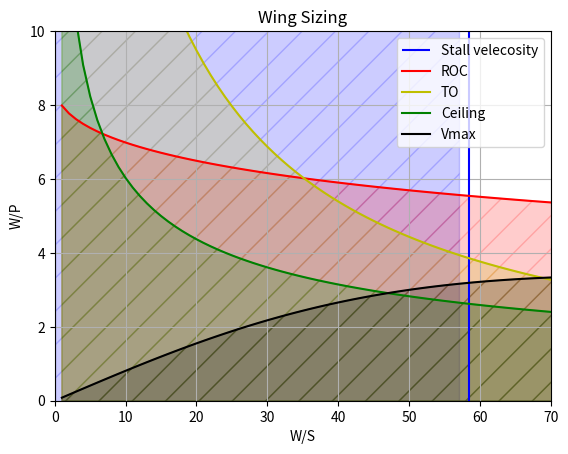

Python code for this plot:
import matplotlib.pyplot as plt
from math import exp
import numpy as np
# values from book
g = 32.2
mu = .06 # ground friction
MTOW = 12000 #lb
v_max = 320  # KTAS
L_D = 10 # L/D Subsonic military 8-11
v_stall = 80  # KEAS
v_to = 1.1 * v_stall # Velocity at takeoff
ROC = 2700/60  # fps # rate of climb
ROC_c = 100/60  # fps 
S_to = 1200  # ft  
S_ceiling = 35000  # ft
CL_max = 2.7
n_p = .6  # variable pitch prop efficiency
n_p2 = .7  # prop efficiency
h = 550  # conversion factor to convert lb/(lb ft/sec) to lb/hp
h2 = 1.68781  # cefficency
AR = 6 #  Aspectonversion factor knots to ft/sec
e = .85 # Oswald  ratio
K = 1/(np.pi*e*AR)
# https://www.digitaldutch.com/atmoscalc/
air_density_3000 = .002175  # slug/ft^3
air_density_30000 = .00089  # slug/ft^3
air_density_35000 = .000738 # slug/ft^3
air_density_0 = .002378   # slug/ft^3
sigma = air_density_30000/air_density_0 # Max speed
sigma_c = air_density_35000/air_density_0 # cruise
CD_0 = .025 #
CL_c = .3 # CL at cruise
del_CL = .6 # change in lift due to flaps
CL_TO = CL_c + del_CL
CD_0_LG = .009
CD_0_HLD_T0 = .005
CD_0_TO = CD_0 + CD_0_LG + CD_0_HLD_T0 # profile drag at takeoff
CD_T0 = CD_0_TO + K*CL_TO**2 # total drag at takeff
CL_R = CL_max/(1.1**2)
CD_g = (CD_0_TO - mu*CL_TO) # takeoff ratation li

# Wing loading for stall speed is vertical line
w_s_stall = .5*air_density_0*(v_stall*h2)**2*CL_max
print(w_s_stall)

w_s = np.linspace(1, 100, 100)  # wing loading vector


# weight over power for max velocity
w_p_vmax = (n_p2/((.5*air_density_0*(v_max*h2)**3*CD_0*(1/w_s)) + ((2*K/(air_density_30000*sigma*(v_max*h2)))*w_s))) * h
W_P_vmax = 385/(6129.7/w_s + .317*w_s)  # lb/hp
vmax1 = 385/(6129.7/44.8 + .317*44.8)  # lb/hp
vmax2 = (n_p2/((.5*air_density_0*(v_max*h2)**3*CD_0*(1/44.8)) + ((2*K/(air_density_30000*sigma*(v_max*h2)))*44.8))) * h
##w_p_vmax2 = (n_p2/((.5*air_density_0*(v_max*h2)**3*CD_0*(1/1)) + ((2*K/(air_density_30000*sigma*(v_max*h2)))*1))) * h
#W_P_vmax2 = 385/(6129.7*(1/1) + .317*1)  # lb/hp


print("n_p", n_p2)
print("roe", air_density_0)
print("v_max", v_max)
print("CD_0", CD_0)
print("K", K)
print("vmax1", vmax1)
print("vmax1", vmax1)
#print("vmax:",w_p_vmax2)
#print("vmax1:", W_P_vmax2)
print(' ')

# weight over power for takeoff
w_p_sTO = []
W_P_sTO1 = []
for i in w_s:

    w_p_sTO.append((((1 - exp(0.6 * g * air_density_3000 * CD_g * S_to *(1/i))) /
                     (mu - (mu + CD_g / CL_R) * (exp(.6* g * air_density_3000 * CD_g * S_to * (1/i))))) * (n_p/(v_to*h2))) * h)
    W_P_sTO1.append(((1-exp(1.426/i))/(.04-(.053*exp(1.426/i))))*(.0046*550))  # used to evaluate equation

# Weight over power for rate of climb
w_p_ROC = (1/((ROC/n_p2) + (((2/(air_density_0*((3*CD_0)/K)**.5))*w_s)**.5)*(1.155/(L_D*n_p2))))*h

'''
print("ROC",ROC)
print("n_p2",n_p2)
print("air_density_0",air_density_0)
print("K",K)
print("CD_0",CD_0)
print("L_D",L_D)
print(" ")
print(" ")
'''

W_P_ROC1 = (1*550)/(64.3 + ((540.7*w_s)**.5*.092))  # used to evaluate equation

# Weight over power for cruise
w_p_cruise = (sigma_c/((ROC_c/n_p2) + (((2/(air_density_35000*((3*CD_0)/K)**.5))*w_s)**.5)*(1.155/(L_D*n_p2))))*h
W_P_cruise1 = (170.5/(2.38 + ((1742.3 * w_s)**.5)*0.092))  # used to evaluate equation
w_p_cruise1 = (0.31/((1.666/0.7) + (((2/(0.000738*((3*0.025)/0.031)**.5))*w_s)**.5)*(1.155/(18*0.7))))

print("ROC_c",ROC_c)
print("n_p2",n_p2)
print("air_density_35000",air_density_35000)
print("K",K)
print("CD_0",CD_0)
print("L_D",L_D)
print("sigma_c",sigma_c)
print(" ")

area = 4000/w_s_stall

for AR in range(1, 11, 1):
    span1 = (AR*area)**.5
    print("AR:", AR)
    print("Span",span1)
    chord = area / span1
    print("chord", chord)


x = []
x0 = []
for i in range(0,58):
    x.append(i)
    x0.append(0)
print("The w_s_stall is ", w_s_stall)
plt.fill_between(x, w_s_stall , x0, color='b', alpha=0.2, hatch='/')
plt.fill_between(w_s, w_p_ROC, 0, color='r', alpha=0.2, hatch='/')
plt.fill_between(w_s, w_p_sTO, 0, color='y', alpha=0.2, hatch='/')
plt.fill_between(w_s, w_p_cruise, 0, color='g', alpha=0.2, hatch='/')
plt.fill_between(w_s, w_p_vmax, 0, color='k', alpha=0.2, hatch='/')

plt.vlines(w_s_stall, 0, 40, 'b', label='Stall velecosity')
plt.plot(w_s, w_p_ROC, 'r', label='ROC')
plt.plot(w_s, w_p_sTO, 'y', label='TO')
plt.plot(w_s, w_p_cruise, 'g', label='Ceiling')
plt.plot(w_s, w_p_vmax, 'k',label='Vmax')

'''
#Actual
#plt.vlines(w_s_stall, 0, 40, 'b--', label='Stall velecosity')
plt.plot(w_s, W_P_ROC1, 'r--', label='ROC')
plt.plot(w_s, W_P_sTO1, 'y--', label='TO')
plt.plot(w_s, W_P_cruise1, 'g--', label='Ceiling')
plt.plot(w_s, W_P_vmax, 'k--',label='Vmax')
'''
plt.xlim(0, 70)
plt.ylim(0,10)
plt.grid()
plt.legend()
plt.title('Wing Sizing')
plt.xlabel('W/S') # wing loading 
plt.ylabel('W/P') # Power Loading
plt.show()